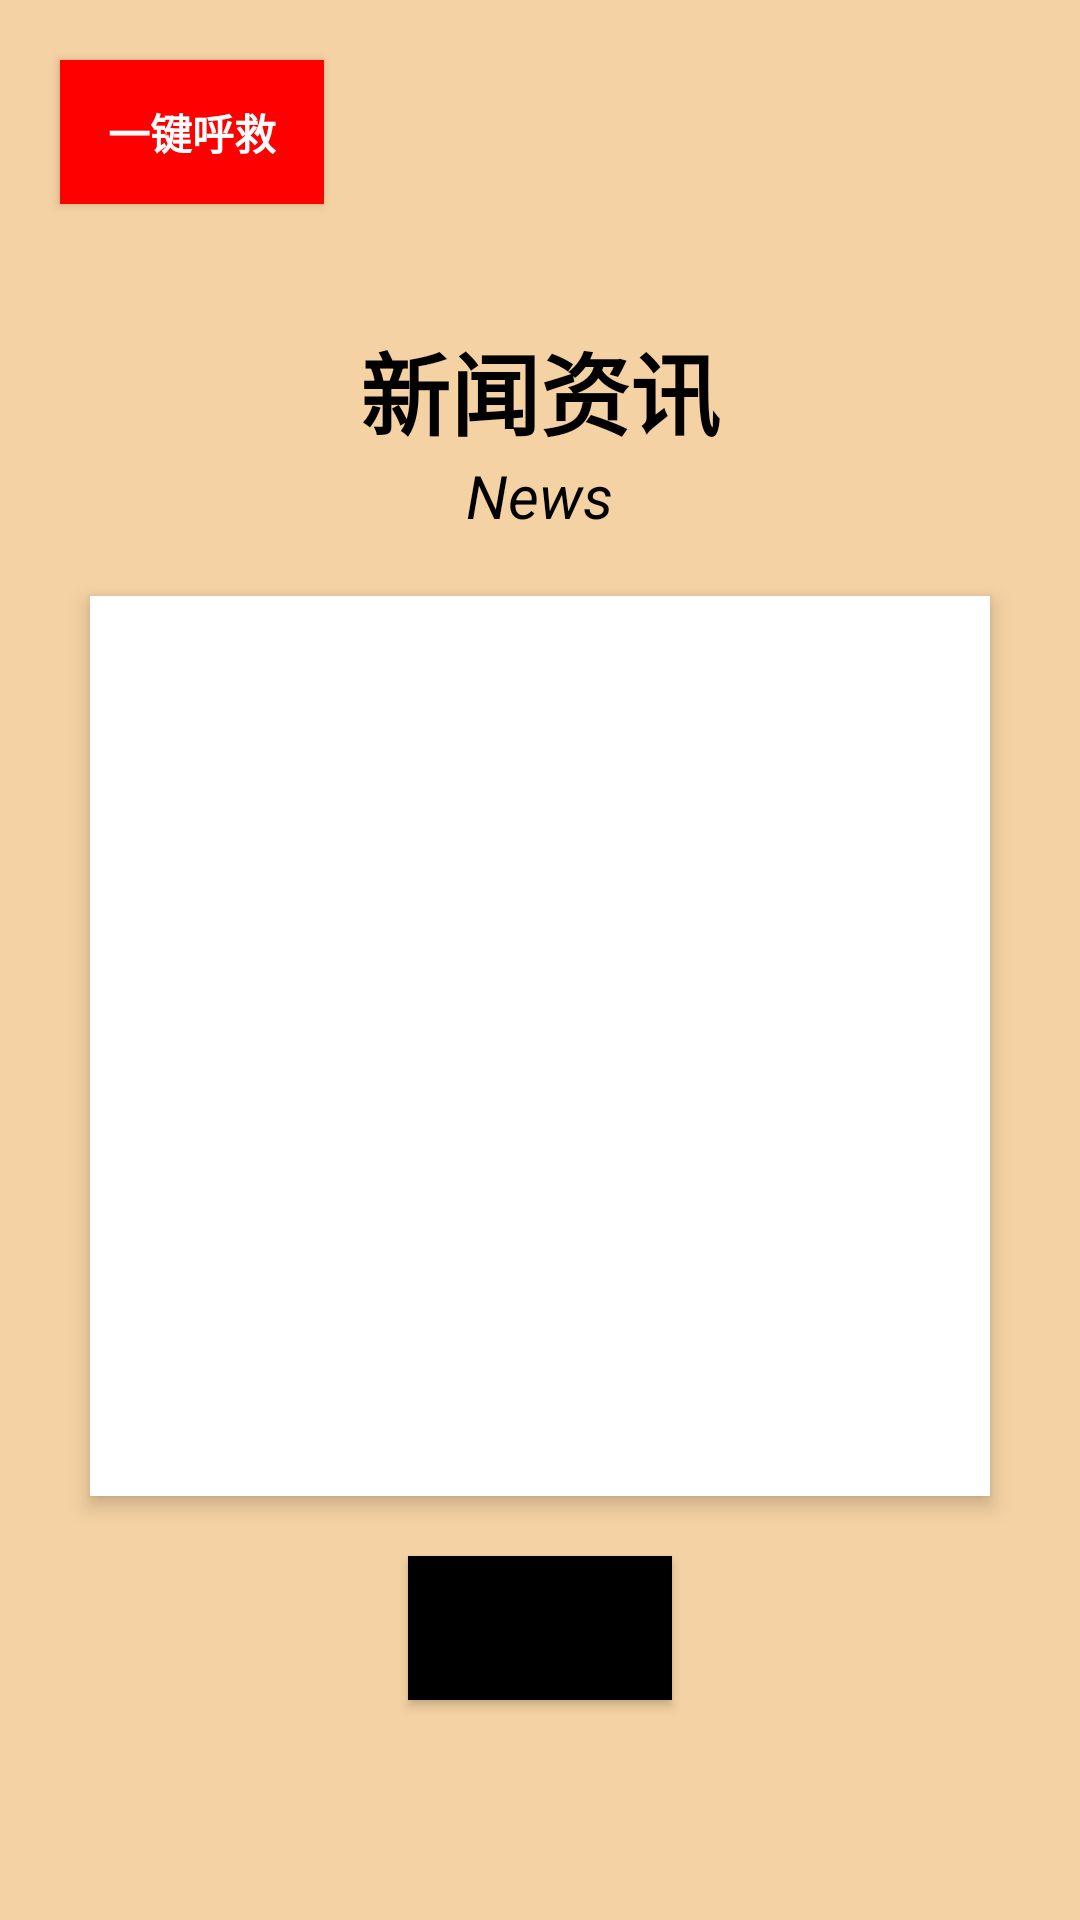

Layout XML and referenced resources for this Android screen:
<!-- AndroidManifest.xml: application theme Theme.SeniorCompanion -->
<!-- res/layout/news_layout.xml -->
<?xml version="1.0" encoding="utf-8"?>
<RelativeLayout xmlns:android="http://schemas.android.com/apk/res/android"
    xmlns:tools="http://schemas.android.com/tools"
    android:layout_width="match_parent"
    android:layout_height="match_parent"
    android:background="#F5D2A3"
    tools:context=".MainActivity">

    <Button
        android:id="@+id/btn_emergency"
        android:layout_width="wrap_content"
        android:layout_height="wrap_content"
        android:layout_alignParentTop="true"
        android:layout_marginTop="20dp"
        android:layout_marginStart="20dp"
        android:padding="10dp"
        android:text="一键呼救"
        android:background="#FF0000"
        android:textColor="#FFFFFF"
        android:textStyle="bold" />

    <Button
        android:id="@+id/btn_voice_report"
        android:layout_width="50dp"
        android:layout_height="50dp"
        android:layout_alignParentTop="true"
        android:layout_marginTop="20dp"
        android:layout_marginEnd="20dp"
        android:layout_alignParentEnd="true"
        android:background="@drawable/ic_play_circle"
        android:contentDescription="点击进行语音播报"/>

    <TextView
        android:id="@+id/tv_news_title"
        android:layout_width="wrap_content"
        android:layout_height="wrap_content"
        android:layout_below="@id/btn_emergency"
        android:layout_marginTop="40dp"
        android:layout_centerHorizontal="true"
        android:text="新闻资讯"
        android:textSize="30sp"
        android:textColor="#000000"
        android:textStyle="bold" />

    <TextView
        android:id="@+id/tv_news_subtitle"
        android:layout_width="wrap_content"
        android:layout_height="wrap_content"
        android:layout_below="@id/tv_news_title"
        android:layout_centerHorizontal="true"
        android:text="News"
        android:textSize="20sp"
        android:textColor="#000000"
        android:textStyle="italic" />

    <FrameLayout
        android:id="@+id/news_container"
        android:layout_width="300dp"
        android:layout_height="300dp"
        android:layout_below="@id/tv_news_subtitle"
        android:layout_centerHorizontal="true"
        android:layout_marginTop="20dp"
        android:background="#FFFFFF"
        android:padding="10dp"
        android:elevation="4dp">
    </FrameLayout>

    <Button
        android:id="@+id/btn_back"
        android:layout_width="wrap_content"
        android:layout_height="wrap_content"
        android:layout_below="@id/news_container"
        android:layout_centerHorizontal="true"
        android:layout_marginTop="20dp"
        android:text="返回"
        android:background="#FFFFFF"
        android:textColor="#000000"
        android:textStyle="bold"
        android:padding="10dp"
        android:backgroundTint="#000000"/>

</RelativeLayout>
<!-- resources referenced by this layout -->
<resources>
  <style name="Theme.SeniorCompanion" parent="Theme.MaterialComponents.DayNight.NoActionBar.Bridge">&gt;
          
          <item name="colorPrimary">@color/purple_500</item>
          <item name="colorPrimaryVariant">@color/purple_700</item>
          <item name="colorOnPrimary">@color/white</item>
          
          <item name="colorSecondary">@color/teal_200</item>
          <item name="colorSecondaryVariant">@color/teal_700</item>
          <item name="colorOnSecondary">@color/black</item>
          
          <item name="android:statusBarColor">?attr/colorPrimaryVariant</item>
          
      </style>
  <color name="purple_500">#6200EE</color>
  <color name="purple_700">#3700B3</color>
  <color name="white">#FFFFFFFF</color>
  <color name="teal_200">#03DAC5</color>
  <color name="teal_700">#018786</color>
  <color name="black">#FF000000</color>
</resources>
